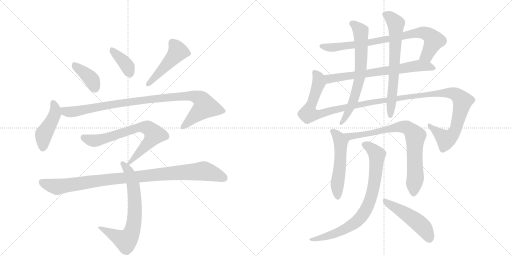
t = 0.00 s
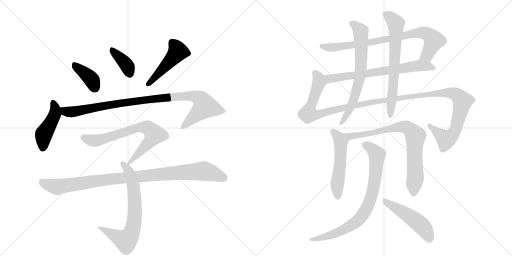
t = 2.79 s
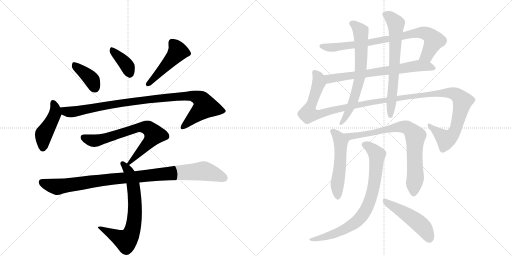
t = 5.57 s
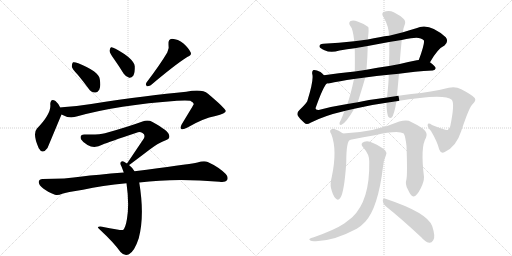
t = 8.36 s
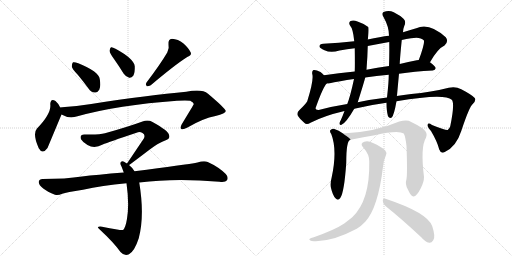
t = 11.15 s
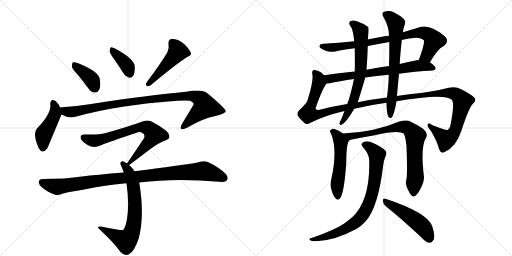
t = 13.94 s

The animated SVG that drew these frames (rendered in a browser with its animation timeline set to each time). Animation: 17 CSS @keyframes rules; one cycle of 13.94 s.

<svg version="1.1" viewBox="0 0 2048 1024" xmlns="http://www.w3.org/2000/svg">
  <g stroke="lightgray" stroke-dasharray="1,1" stroke-width="1" transform="scale(4, 4)">
    <line x1="0" y1="0" x2="256" y2="256"></line>
    <line x1="256" y1="0" x2="0" y2="256"></line>
    <line x1="128" y1="0" x2="128" y2="256"></line>
    <line x1="0" y1="128" x2="256" y2="128"></line>
    <line x1="256" y1="0" x2="512" y2="256"></line>
    <line x1="512" y1="0" x2="256" y2="256"></line>
    <line x1="384" y1="0" x2="384" y2="256"></line>
    <line x1="256" y1="128" x2="512" y2="128"></line>
  </g>
<g transform="scale(1, -1) translate(0, -850)">
   <style type="text/css">
    @keyframes keyframes0 {
      from {
       stroke: black;
       stroke-dashoffset: 388;
       stroke-width: 128;
       }
       56% {
       animation-timing-function: step-end;
       stroke: black;
       stroke-dashoffset: 0;
       stroke-width: 128;
       }
       to {
       stroke: black;
       stroke-width: 1024;
       }
       }
       #make-me-a-hanzi-animation-0 {
         animation: keyframes0 0.565755s both;
         animation-delay: 0.000000s;
         animation-timing-function: linear;
       }
    @keyframes keyframes1 {
      from {
       stroke: black;
       stroke-dashoffset: 377;
       stroke-width: 128;
       }
       55% {
       animation-timing-function: step-end;
       stroke: black;
       stroke-dashoffset: 0;
       stroke-width: 128;
       }
       to {
       stroke: black;
       stroke-width: 1024;
       }
       }
       #make-me-a-hanzi-animation-1 {
         animation: keyframes1 0.556803s both;
         animation-delay: 0.565755s;
         animation-timing-function: linear;
       }
    @keyframes keyframes2 {
      from {
       stroke: black;
       stroke-dashoffset: 476;
       stroke-width: 128;
       }
       61% {
       animation-timing-function: step-end;
       stroke: black;
       stroke-dashoffset: 0;
       stroke-width: 128;
       }
       to {
       stroke: black;
       stroke-width: 1024;
       }
       }
       #make-me-a-hanzi-animation-2 {
         animation: keyframes2 0.637370s both;
         animation-delay: 1.122559s;
         animation-timing-function: linear;
       }
    @keyframes keyframes3 {
      from {
       stroke: black;
       stroke-dashoffset: 447;
       stroke-width: 128;
       }
       59% {
       animation-timing-function: step-end;
       stroke: black;
       stroke-dashoffset: 0;
       stroke-width: 128;
       }
       to {
       stroke: black;
       stroke-width: 1024;
       }
       }
       #make-me-a-hanzi-animation-3 {
         animation: keyframes3 0.613770s both;
         animation-delay: 1.759928s;
         animation-timing-function: linear;
       }
    @keyframes keyframes4 {
      from {
       stroke: black;
       stroke-dashoffset: 982;
       stroke-width: 128;
       }
       76% {
       animation-timing-function: step-end;
       stroke: black;
       stroke-dashoffset: 0;
       stroke-width: 128;
       }
       to {
       stroke: black;
       stroke-width: 1024;
       }
       }
       #make-me-a-hanzi-animation-4 {
         animation: keyframes4 1.049154s both;
         animation-delay: 2.373698s;
         animation-timing-function: linear;
       }
    @keyframes keyframes5 {
      from {
       stroke: black;
       stroke-dashoffset: 716;
       stroke-width: 128;
       }
       70% {
       animation-timing-function: step-end;
       stroke: black;
       stroke-dashoffset: 0;
       stroke-width: 128;
       }
       to {
       stroke: black;
       stroke-width: 1024;
       }
       }
       #make-me-a-hanzi-animation-5 {
         animation: keyframes5 0.832682s both;
         animation-delay: 3.422852s;
         animation-timing-function: linear;
       }
    @keyframes keyframes6 {
      from {
       stroke: black;
       stroke-dashoffset: 705;
       stroke-width: 128;
       }
       70% {
       animation-timing-function: step-end;
       stroke: black;
       stroke-dashoffset: 0;
       stroke-width: 128;
       }
       to {
       stroke: black;
       stroke-width: 1024;
       }
       }
       #make-me-a-hanzi-animation-6 {
         animation: keyframes6 0.823730s both;
         animation-delay: 4.255534s;
         animation-timing-function: linear;
       }
    @keyframes keyframes7 {
      from {
       stroke: black;
       stroke-dashoffset: 995;
       stroke-width: 128;
       }
       76% {
       animation-timing-function: step-end;
       stroke: black;
       stroke-dashoffset: 0;
       stroke-width: 128;
       }
       to {
       stroke: black;
       stroke-width: 1024;
       }
       }
       #make-me-a-hanzi-animation-7 {
         animation: keyframes7 1.059733s both;
         animation-delay: 5.079264s;
         animation-timing-function: linear;
       }
    @keyframes keyframes8 {
      from {
       stroke: black;
       stroke-dashoffset: 813;
       stroke-width: 128;
       }
       73% {
       animation-timing-function: step-end;
       stroke: black;
       stroke-dashoffset: 0;
       stroke-width: 128;
       }
       to {
       stroke: black;
       stroke-width: 1024;
       }
       }
       #make-me-a-hanzi-animation-8 {
         animation: keyframes8 0.911621s both;
         animation-delay: 6.138997s;
         animation-timing-function: linear;
       }
    @keyframes keyframes9 {
      from {
       stroke: black;
       stroke-dashoffset: 694;
       stroke-width: 128;
       }
       69% {
       animation-timing-function: step-end;
       stroke: black;
       stroke-dashoffset: 0;
       stroke-width: 128;
       }
       to {
       stroke: black;
       stroke-width: 1024;
       }
       }
       #make-me-a-hanzi-animation-9 {
         animation: keyframes9 0.814779s both;
         animation-delay: 7.050618s;
         animation-timing-function: linear;
       }
    @keyframes keyframes10 {
      from {
       stroke: black;
       stroke-dashoffset: 1331;
       stroke-width: 128;
       }
       81% {
       animation-timing-function: step-end;
       stroke: black;
       stroke-dashoffset: 0;
       stroke-width: 128;
       }
       to {
       stroke: black;
       stroke-width: 1024;
       }
       }
       #make-me-a-hanzi-animation-10 {
         animation: keyframes10 1.333171s both;
         animation-delay: 7.865397s;
         animation-timing-function: linear;
       }
    @keyframes keyframes11 {
      from {
       stroke: black;
       stroke-dashoffset: 684;
       stroke-width: 128;
       }
       69% {
       animation-timing-function: step-end;
       stroke: black;
       stroke-dashoffset: 0;
       stroke-width: 128;
       }
       to {
       stroke: black;
       stroke-width: 1024;
       }
       }
       #make-me-a-hanzi-animation-11 {
         animation: keyframes11 0.806641s both;
         animation-delay: 9.198568s;
         animation-timing-function: linear;
       }
    @keyframes keyframes12 {
      from {
       stroke: black;
       stroke-dashoffset: 678;
       stroke-width: 128;
       }
       69% {
       animation-timing-function: step-end;
       stroke: black;
       stroke-dashoffset: 0;
       stroke-width: 128;
       }
       to {
       stroke: black;
       stroke-width: 1024;
       }
       }
       #make-me-a-hanzi-animation-12 {
         animation: keyframes12 0.801758s both;
         animation-delay: 10.005208s;
         animation-timing-function: linear;
       }
    @keyframes keyframes13 {
      from {
       stroke: black;
       stroke-dashoffset: 530;
       stroke-width: 128;
       }
       63% {
       animation-timing-function: step-end;
       stroke: black;
       stroke-dashoffset: 0;
       stroke-width: 128;
       }
       to {
       stroke: black;
       stroke-width: 1024;
       }
       }
       #make-me-a-hanzi-animation-13 {
         animation: keyframes13 0.681315s both;
         animation-delay: 10.806966s;
         animation-timing-function: linear;
       }
    @keyframes keyframes14 {
      from {
       stroke: black;
       stroke-dashoffset: 790;
       stroke-width: 128;
       }
       72% {
       animation-timing-function: step-end;
       stroke: black;
       stroke-dashoffset: 0;
       stroke-width: 128;
       }
       to {
       stroke: black;
       stroke-width: 1024;
       }
       }
       #make-me-a-hanzi-animation-14 {
         animation: keyframes14 0.892904s both;
         animation-delay: 11.488281s;
         animation-timing-function: linear;
       }
    @keyframes keyframes15 {
      from {
       stroke: black;
       stroke-dashoffset: 804;
       stroke-width: 128;
       }
       72% {
       animation-timing-function: step-end;
       stroke: black;
       stroke-dashoffset: 0;
       stroke-width: 128;
       }
       to {
       stroke: black;
       stroke-width: 1024;
       }
       }
       #make-me-a-hanzi-animation-15 {
         animation: keyframes15 0.904297s both;
         animation-delay: 12.381185s;
         animation-timing-function: linear;
       }
    @keyframes keyframes16 {
      from {
       stroke: black;
       stroke-dashoffset: 490;
       stroke-width: 128;
       }
       61% {
       animation-timing-function: step-end;
       stroke: black;
       stroke-dashoffset: 0;
       stroke-width: 128;
       }
       to {
       stroke: black;
       stroke-width: 1024;
       }
       }
       #make-me-a-hanzi-animation-16 {
         animation: keyframes16 0.648763s both;
         animation-delay: 13.285482s;
         animation-timing-function: linear;
       }
</style>
<path d="M 311 551 Q 332 526 354 496 Q 364 481 380 480 Q 390 479 397 491 Q 404 504 399 534 Q 395 564 313 597 Q 298 603 292 601 Q 288 598 287 585 Q 288 575 311 551 Z" fill="lightgray"></path> 
<path d="M 456 614 Q 475 587 495 555 Q 504 542 517 539 Q 526 538 533 547 Q 540 559 539 585 Q 536 615 462 655 Q 450 662 444 661 Q 440 658 438 647 Q 439 637 456 614 Z" fill="lightgray"></path> 
<path d="M 669 640 Q 642 594 586 520 Q 580 513 587 505 Q 594 504 603 509 Q 700 591 749 622 Q 768 629 763 640 Q 756 656 734 676 Q 712 694 688 695 Q 672 694 674 672 Q 678 657 669 640 Z" fill="lightgray"></path> 
<path d="M 241 420 Q 231 439 222 446 Q 203 459 201 434 Q 207 397 148 336 Q 129 315 155 257 Q 170 230 190 258 L 246 392 C 251 403 251 403 241 420 Z" fill="lightgray"></path> 
<path d="M 246 392 Q 276 374 310 385 Q 472 430 708 447 Q 745 450 761 447 Q 776 440 775 433 Q 775 432 727 353 Q 720 340 725 334 Q 732 330 750 340 Q 813 377 862 386 Q 904 396 903 406 Q 902 416 832 475 Q 808 496 745 483 Q 598 470 365 434 Q 307 425 248 421 Q 244 421 241 420 C 211 417 218 404 246 392 Z" fill="lightgray"></path> 
<path d="M 516 190 Q 519 191 599 252 Q 636 280 663 289 Q 682 295 676 311 Q 673 327 610 362 Q 592 372 570 364 Q 510 342 420 317 Q 396 310 339 312 Q 317 313 324 293 Q 331 281 350 270 Q 378 254 411 272 Q 433 281 546 319 Q 559 325 570 318 Q 582 311 576 297 L 508 196 C 493 174 493 174 516 190 Z" fill="lightgray"></path> 
<path d="M 538 165 Q 529 180 516 190 L 508 196 Q 502 200 498 202 Q 488 209 483 201 Q 479 197 486 184 Q 490 174 495 160 L 506 117 Q 518 33 508 -25 Q 502 -62 492 -70 Q 489 -73 408 -57 Q 398 -54 392 -58 Q 388 -59 402 -71 Q 454 -119 482 -158 Q 498 -176 516 -167 Q 538 -155 555 -103 Q 579 -13 557 120 L 538 165 Z" fill="lightgray"></path> 
<path d="M 557 120 Q 701 139 878 123 Q 902 120 908 129 Q 915 142 903 154 Q 875 182 831 202 Q 816 208 790 200 Q 742 191 538 165 L 495 160 Q 384 151 328 144 Q 264 134 170 134 Q 157 134 155 123 Q 154 110 173 96 Q 189 83 220 71 Q 232 67 249 75 Q 265 81 332 91 Q 408 109 506 117 L 557 120 Z" fill="lightgray"></path> 
<path d="M 1720 601 Q 1751 656 1778 668 Q 1796 684 1783 701 Q 1716 762 1665 737 Q 1638 730 1612 721 L 1556 707 Q 1522 703 1471 692 L 1417 685 Q 1356 678 1293 675 Q 1277 674 1278 664 Q 1279 657 1298 649 Q 1323 637 1358 648 Q 1388 654 1419 657 L 1471 666 Q 1513 675 1557 682 L 1607 690 Q 1625 694 1644 697 Q 1681 704 1695 689 Q 1701 680 1675 610 C 1665 582 1705 575 1720 601 Z" fill="lightgray"></path> 
<path d="M 1596 555 Q 1657 564 1731 568 Q 1741 569 1743 577 Q 1743 584 1720 601 L 1675 610 Q 1671 610 1667 609 Q 1633 602 1599 594 L 1556 586 Q 1508 579 1466 571 L 1419 564 Q 1353 557 1296 549 C 1266 545 1277 513 1307 516 Q 1310 516 1315 516 Q 1357 526 1416 534 L 1461 540 Q 1504 547 1555 551 L 1596 555 Z" fill="lightgray"></path> 
<path d="M 1417 415 Q 1478 430 1546 439 L 1586 445 Q 1778 478 1807 451 Q 1820 438 1801 345 Q 1798 335 1791 330 Q 1785 327 1728 350 Q 1713 360 1711 352 Q 1708 343 1724 326 Q 1749 284 1757 252 Q 1764 233 1779 242 Q 1825 263 1845 326 Q 1878 425 1891 434 Q 1906 449 1899 458 Q 1889 470 1845 493 Q 1823 505 1795 499 Q 1725 481 1645 474 Q 1614 471 1587 466 L 1548 460 Q 1488 453 1431 441 L 1389 434 Q 1331 425 1275 410 Q 1262 409 1262 417 Q 1293 504 1307 516 C 1318 534 1318 534 1296 549 Q 1289 556 1282 562 Q 1263 572 1254 570 Q 1247 567 1249 554 Q 1256 532 1229 445 Q 1222 433 1197 409 Q 1185 397 1192 386 Q 1199 374 1217 359 Q 1226 349 1242 359 Q 1296 387 1378 406 L 1417 415 Z" fill="lightgray"></path> 
<path d="M 1471 692 Q 1472 696 1472 698 Q 1476 735 1473 742 Q 1457 755 1430 764 Q 1414 771 1402 766 Q 1393 759 1400 748 Q 1412 736 1417 685 L 1419 657 Q 1420 591 1419 564 L 1416 534 Q 1401 464 1389 434 L 1378 406 Q 1371 387 1363 369 Q 1359 363 1358 358 Q 1357 348 1366 351 Q 1384 358 1417 415 L 1431 441 Q 1455 517 1461 540 L 1466 571 Q 1470 622 1471 666 L 1471 692 Z" fill="lightgray"></path> 
<path d="M 1546 439 Q 1546 406 1552 385 Q 1558 375 1567 380 Q 1576 389 1586 445 L 1587 466 Q 1587 467 1588 468 Q 1592 513 1596 555 L 1599 594 Q 1599 610 1607 690 L 1612 721 Q 1613 737 1617 746 Q 1626 764 1614 775 Q 1601 788 1575 801 Q 1556 810 1534 802 Q 1524 795 1535 780 Q 1556 743 1556 707 L 1557 682 Q 1558 639 1556 586 L 1555 551 Q 1555 521 1548 460 L 1546 439 Z" fill="lightgray"></path> 
<path d="M 1372 316 Q 1356 329 1335 335 Q 1326 336 1321 329 Q 1318 323 1325 314 Q 1350 250 1327 142 Q 1320 115 1324 98 Q 1331 68 1342 57 Q 1352 45 1361 58 Q 1377 80 1385 199 Q 1385 290 1402 291 C 1404 293 1396 298 1372 316 Z" fill="lightgray"></path> 
<path d="M 1626 134 Q 1619 112 1632 91 Q 1645 63 1654 64 Q 1667 65 1683 97 Q 1696 122 1696 142 Q 1681 263 1704 299 Q 1714 317 1691 336 Q 1667 352 1635 367 Q 1620 371 1597 364 Q 1497 321 1372 316 C 1342 314 1373 285 1402 291 Q 1456 303 1499 309 Q 1593 331 1615 316 Q 1622 303 1626 266 Q 1630 157 1626 134 Z" fill="lightgray"></path> 
<path d="M 1477 204 Q 1480 48 1409 -19 Q 1394 -31 1377 -44 Q 1340 -69 1255 -99 Q 1242 -102 1239 -105 Q 1233 -109 1247 -114 Q 1322 -121 1427 -65 Q 1446 -53 1461 -37 Q 1512 18 1532 183 Q 1533 205 1544 230 Q 1548 240 1541 248 Q 1525 264 1492 278 Q 1473 288 1457 283 Q 1438 276 1453 260 Q 1478 232 1477 204 Z" fill="lightgray"></path> 
<path d="M 1543 25 Q 1607 -26 1685 -99 Q 1701 -118 1717 -121 Q 1726 -122 1733 -111 Q 1743 -98 1729 -55 Q 1711 -1 1542 55 Q 1532 59 1531 47 Q 1532 34 1543 25 Z" fill="lightgray"></path> 
      <clipPath id="make-me-a-hanzi-clip-0">
      <path d="M 311 551 Q 332 526 354 496 Q 364 481 380 480 Q 390 479 397 491 Q 404 504 399 534 Q 395 564 313 597 Q 298 603 292 601 Q 288 598 287 585 Q 288 575 311 551 Z" fill="lightgray"></path>
      </clipPath>
      <path clip-path="url(#make-me-a-hanzi-clip-0)" d="M 296 595 L 307 580 L 358 541 L 381 498 " fill="none" id="make-me-a-hanzi-animation-0" stroke-dasharray="260 520" stroke-linecap="round"></path>

      <clipPath id="make-me-a-hanzi-clip-1">
      <path d="M 456 614 Q 475 587 495 555 Q 504 542 517 539 Q 526 538 533 547 Q 540 559 539 585 Q 536 615 462 655 Q 450 662 444 661 Q 440 658 438 647 Q 439 637 456 614 Z" fill="lightgray"></path>
      </clipPath>
      <path clip-path="url(#make-me-a-hanzi-clip-1)" d="M 447 652 L 500 598 L 518 556 " fill="none" id="make-me-a-hanzi-animation-1" stroke-dasharray="249 498" stroke-linecap="round"></path>

      <clipPath id="make-me-a-hanzi-clip-2">
      <path d="M 669 640 Q 642 594 586 520 Q 580 513 587 505 Q 594 504 603 509 Q 700 591 749 622 Q 768 629 763 640 Q 756 656 734 676 Q 712 694 688 695 Q 672 694 674 672 Q 678 657 669 640 Z" fill="lightgray"></path>
      </clipPath>
      <path clip-path="url(#make-me-a-hanzi-clip-2)" d="M 690 678 L 712 644 L 619 538 L 590 513 " fill="none" id="make-me-a-hanzi-animation-2" stroke-dasharray="348 696" stroke-linecap="round"></path>

      <clipPath id="make-me-a-hanzi-clip-3">
      <path d="M 241 420 Q 231 439 222 446 Q 203 459 201 434 Q 207 397 148 336 Q 129 315 155 257 Q 170 230 190 258 L 246 392 C 251 403 251 403 241 420 Z" fill="lightgray"></path>
      </clipPath>
      <path clip-path="url(#make-me-a-hanzi-clip-3)" d="M 212 438 L 221 416 L 220 395 L 175 314 L 171 261 " fill="none" id="make-me-a-hanzi-animation-3" stroke-dasharray="319 638" stroke-linecap="round"></path>

      <clipPath id="make-me-a-hanzi-clip-4">
      <path d="M 246 392 Q 276 374 310 385 Q 472 430 708 447 Q 745 450 761 447 Q 776 440 775 433 Q 775 432 727 353 Q 720 340 725 334 Q 732 330 750 340 Q 813 377 862 386 Q 904 396 903 406 Q 902 416 832 475 Q 808 496 745 483 Q 598 470 365 434 Q 307 425 248 421 Q 244 421 241 420 C 211 417 218 404 246 392 Z" fill="lightgray"></path>
      </clipPath>
      <path clip-path="url(#make-me-a-hanzi-clip-4)" d="M 245 414 L 279 402 L 586 452 L 759 467 L 800 456 L 821 423 L 730 339 " fill="none" id="make-me-a-hanzi-animation-4" stroke-dasharray="854 1708" stroke-linecap="round"></path>

      <clipPath id="make-me-a-hanzi-clip-5">
      <path d="M 516 190 Q 519 191 599 252 Q 636 280 663 289 Q 682 295 676 311 Q 673 327 610 362 Q 592 372 570 364 Q 510 342 420 317 Q 396 310 339 312 Q 317 313 324 293 Q 331 281 350 270 Q 378 254 411 272 Q 433 281 546 319 Q 559 325 570 318 Q 582 311 576 297 L 508 196 C 493 174 493 174 516 190 Z" fill="lightgray"></path>
      </clipPath>
      <path clip-path="url(#make-me-a-hanzi-clip-5)" d="M 334 300 L 355 290 L 383 287 L 557 341 L 593 337 L 617 312 L 615 307 L 577 258 L 514 196 " fill="none" id="make-me-a-hanzi-animation-5" stroke-dasharray="588 1176" stroke-linecap="round"></path>

      <clipPath id="make-me-a-hanzi-clip-6">
      <path d="M 538 165 Q 529 180 516 190 L 508 196 Q 502 200 498 202 Q 488 209 483 201 Q 479 197 486 184 Q 490 174 495 160 L 506 117 Q 518 33 508 -25 Q 502 -62 492 -70 Q 489 -73 408 -57 Q 398 -54 392 -58 Q 388 -59 402 -71 Q 454 -119 482 -158 Q 498 -176 516 -167 Q 538 -155 555 -103 Q 579 -13 557 120 L 538 165 Z" fill="lightgray"></path>
      </clipPath>
      <path clip-path="url(#make-me-a-hanzi-clip-6)" d="M 491 196 L 514 166 L 534 107 L 540 6 L 528 -77 L 504 -113 L 396 -59 " fill="none" id="make-me-a-hanzi-animation-6" stroke-dasharray="577 1154" stroke-linecap="round"></path>

      <clipPath id="make-me-a-hanzi-clip-7">
      <path d="M 557 120 Q 701 139 878 123 Q 902 120 908 129 Q 915 142 903 154 Q 875 182 831 202 Q 816 208 790 200 Q 742 191 538 165 L 495 160 Q 384 151 328 144 Q 264 134 170 134 Q 157 134 155 123 Q 154 110 173 96 Q 189 83 220 71 Q 232 67 249 75 Q 265 81 332 91 Q 408 109 506 117 L 557 120 Z" fill="lightgray"></path>
      </clipPath>
      <path clip-path="url(#make-me-a-hanzi-clip-7)" d="M 168 121 L 231 103 L 449 135 L 815 166 L 896 138 " fill="none" id="make-me-a-hanzi-animation-7" stroke-dasharray="867 1734" stroke-linecap="round"></path>

      <clipPath id="make-me-a-hanzi-clip-8">
      <path d="M 1720 601 Q 1751 656 1778 668 Q 1796 684 1783 701 Q 1716 762 1665 737 Q 1638 730 1612 721 L 1556 707 Q 1522 703 1471 692 L 1417 685 Q 1356 678 1293 675 Q 1277 674 1278 664 Q 1279 657 1298 649 Q 1323 637 1358 648 Q 1388 654 1419 657 L 1471 666 Q 1513 675 1557 682 L 1607 690 Q 1625 694 1644 697 Q 1681 704 1695 689 Q 1701 680 1675 610 C 1665 582 1705 575 1720 601 Z" fill="lightgray"></path>
      </clipPath>
      <path clip-path="url(#make-me-a-hanzi-clip-8)" d="M 1287 665 L 1320 660 L 1411 670 L 1548 692 L 1663 718 L 1698 719 L 1717 710 L 1736 688 L 1708 629 L 1685 619 " fill="none" id="make-me-a-hanzi-animation-8" stroke-dasharray="685 1370" stroke-linecap="round"></path>

      <clipPath id="make-me-a-hanzi-clip-9">
      <path d="M 1596 555 Q 1657 564 1731 568 Q 1741 569 1743 577 Q 1743 584 1720 601 L 1675 610 Q 1671 610 1667 609 Q 1633 602 1599 594 L 1556 586 Q 1508 579 1466 571 L 1419 564 Q 1353 557 1296 549 C 1266 545 1277 513 1307 516 Q 1310 516 1315 516 Q 1357 526 1416 534 L 1461 540 Q 1504 547 1555 551 L 1596 555 Z" fill="lightgray"></path>
      </clipPath>
      <path clip-path="url(#make-me-a-hanzi-clip-9)" d="M 1304 545 L 1314 537 L 1331 536 L 1678 587 L 1717 584 L 1734 576 " fill="none" id="make-me-a-hanzi-animation-9" stroke-dasharray="566 1132" stroke-linecap="round"></path>

      <clipPath id="make-me-a-hanzi-clip-10">
      <path d="M 1417 415 Q 1478 430 1546 439 L 1586 445 Q 1778 478 1807 451 Q 1820 438 1801 345 Q 1798 335 1791 330 Q 1785 327 1728 350 Q 1713 360 1711 352 Q 1708 343 1724 326 Q 1749 284 1757 252 Q 1764 233 1779 242 Q 1825 263 1845 326 Q 1878 425 1891 434 Q 1906 449 1899 458 Q 1889 470 1845 493 Q 1823 505 1795 499 Q 1725 481 1645 474 Q 1614 471 1587 466 L 1548 460 Q 1488 453 1431 441 L 1389 434 Q 1331 425 1275 410 Q 1262 409 1262 417 Q 1293 504 1307 516 C 1318 534 1318 534 1296 549 Q 1289 556 1282 562 Q 1263 572 1254 570 Q 1247 567 1249 554 Q 1256 532 1229 445 Q 1222 433 1197 409 Q 1185 397 1192 386 Q 1199 374 1217 359 Q 1226 349 1242 359 Q 1296 387 1378 406 L 1417 415 Z" fill="lightgray"></path>
      </clipPath>
      <path clip-path="url(#make-me-a-hanzi-clip-10)" d="M 1259 561 L 1275 535 L 1276 521 L 1234 405 L 1234 395 L 1250 392 L 1283 394 L 1469 439 L 1598 454 L 1638 465 L 1648 461 L 1701 472 L 1792 479 L 1822 473 L 1838 461 L 1850 445 L 1846 422 L 1820 325 L 1802 302 L 1780 294 L 1718 347 " fill="none" id="make-me-a-hanzi-animation-10" stroke-dasharray="1203 2406" stroke-linecap="round"></path>

      <clipPath id="make-me-a-hanzi-clip-11">
      <path d="M 1471 692 Q 1472 696 1472 698 Q 1476 735 1473 742 Q 1457 755 1430 764 Q 1414 771 1402 766 Q 1393 759 1400 748 Q 1412 736 1417 685 L 1419 657 Q 1420 591 1419 564 L 1416 534 Q 1401 464 1389 434 L 1378 406 Q 1371 387 1363 369 Q 1359 363 1358 358 Q 1357 348 1366 351 Q 1384 358 1417 415 L 1431 441 Q 1455 517 1461 540 L 1466 571 Q 1470 622 1471 666 L 1471 692 Z" fill="lightgray"></path>
      </clipPath>
      <path clip-path="url(#make-me-a-hanzi-clip-11)" d="M 1409 756 L 1443 725 L 1443 567 L 1412 443 L 1366 359 " fill="none" id="make-me-a-hanzi-animation-11" stroke-dasharray="556 1112" stroke-linecap="round"></path>

      <clipPath id="make-me-a-hanzi-clip-12">
      <path d="M 1546 439 Q 1546 406 1552 385 Q 1558 375 1567 380 Q 1576 389 1586 445 L 1587 466 Q 1587 467 1588 468 Q 1592 513 1596 555 L 1599 594 Q 1599 610 1607 690 L 1612 721 Q 1613 737 1617 746 Q 1626 764 1614 775 Q 1601 788 1575 801 Q 1556 810 1534 802 Q 1524 795 1535 780 Q 1556 743 1556 707 L 1557 682 Q 1558 639 1556 586 L 1555 551 Q 1555 521 1548 460 L 1546 439 Z" fill="lightgray"></path>
      </clipPath>
      <path clip-path="url(#make-me-a-hanzi-clip-12)" d="M 1543 791 L 1570 773 L 1583 755 L 1576 550 L 1561 388 " fill="none" id="make-me-a-hanzi-animation-12" stroke-dasharray="550 1100" stroke-linecap="round"></path>

      <clipPath id="make-me-a-hanzi-clip-13">
      <path d="M 1372 316 Q 1356 329 1335 335 Q 1326 336 1321 329 Q 1318 323 1325 314 Q 1350 250 1327 142 Q 1320 115 1324 98 Q 1331 68 1342 57 Q 1352 45 1361 58 Q 1377 80 1385 199 Q 1385 290 1402 291 C 1404 293 1396 298 1372 316 Z" fill="lightgray"></path>
      </clipPath>
      <path clip-path="url(#make-me-a-hanzi-clip-13)" d="M 1332 324 L 1364 281 L 1363 213 L 1349 116 L 1351 62 " fill="none" id="make-me-a-hanzi-animation-13" stroke-dasharray="402 804" stroke-linecap="round"></path>

      <clipPath id="make-me-a-hanzi-clip-14">
      <path d="M 1626 134 Q 1619 112 1632 91 Q 1645 63 1654 64 Q 1667 65 1683 97 Q 1696 122 1696 142 Q 1681 263 1704 299 Q 1714 317 1691 336 Q 1667 352 1635 367 Q 1620 371 1597 364 Q 1497 321 1372 316 C 1342 314 1373 285 1402 291 Q 1456 303 1499 309 Q 1593 331 1615 316 Q 1622 303 1626 266 Q 1630 157 1626 134 Z" fill="lightgray"></path>
      </clipPath>
      <path clip-path="url(#make-me-a-hanzi-clip-14)" d="M 1380 316 L 1407 304 L 1530 325 L 1598 343 L 1620 343 L 1640 332 L 1661 306 L 1662 150 L 1655 75 " fill="none" id="make-me-a-hanzi-animation-14" stroke-dasharray="662 1324" stroke-linecap="round"></path>

      <clipPath id="make-me-a-hanzi-clip-15">
      <path d="M 1477 204 Q 1480 48 1409 -19 Q 1394 -31 1377 -44 Q 1340 -69 1255 -99 Q 1242 -102 1239 -105 Q 1233 -109 1247 -114 Q 1322 -121 1427 -65 Q 1446 -53 1461 -37 Q 1512 18 1532 183 Q 1533 205 1544 230 Q 1548 240 1541 248 Q 1525 264 1492 278 Q 1473 288 1457 283 Q 1438 276 1453 260 Q 1478 232 1477 204 Z" fill="lightgray"></path>
      </clipPath>
      <path clip-path="url(#make-me-a-hanzi-clip-15)" d="M 1458 271 L 1500 242 L 1508 221 L 1493 97 L 1482 53 L 1456 -2 L 1439 -25 L 1393 -60 L 1318 -92 L 1244 -108 " fill="none" id="make-me-a-hanzi-animation-15" stroke-dasharray="676 1352" stroke-linecap="round"></path>

      <clipPath id="make-me-a-hanzi-clip-16">
      <path d="M 1543 25 Q 1607 -26 1685 -99 Q 1701 -118 1717 -121 Q 1726 -122 1733 -111 Q 1743 -98 1729 -55 Q 1711 -1 1542 55 Q 1532 59 1531 47 Q 1532 34 1543 25 Z" fill="lightgray"></path>
      </clipPath>
      <path clip-path="url(#make-me-a-hanzi-clip-16)" d="M 1542 44 L 1672 -40 L 1697 -64 L 1717 -104 " fill="none" id="make-me-a-hanzi-animation-16" stroke-dasharray="362 724" stroke-linecap="round"></path>

</g>
</svg>
